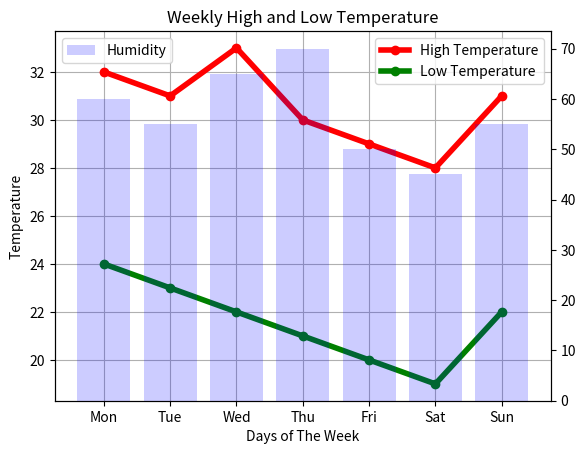

Recreate this plot in Python.
import matplotlib.pyplot as plt

days = ["Mon", "Tue", "Wed", "Thu", "Fri", "Sat", "Sun"]
high_temp = [32, 31, 33, 30, 29, 28, 31]
low_temp = [24, 23, 22, 21, 20, 19, 22]
humidity = [60, 55, 65, 70, 50, 45, 55]
fig, ax1=plt.subplots()
ax1.plot(days,high_temp,label='High Temperature',marker='o',color='red',linestyle='-',linewidth=4)
ax1.plot(days,low_temp,label='Low Temperature',marker='o',color='green',linestyle='-',linewidth=4)
ax1.set_title("Weekly High and Low Temperature")
ax1.set_xlabel("Days of The Week")
ax1.set_ylabel("Temperature")
ax1.legend()
ax2 = ax1.twinx()
ax2.bar(days,humidity,color='blue',label='Humidity',alpha=0.2)
ax2.legend(loc='upper left')
ax1.grid(True)
plt.show()
